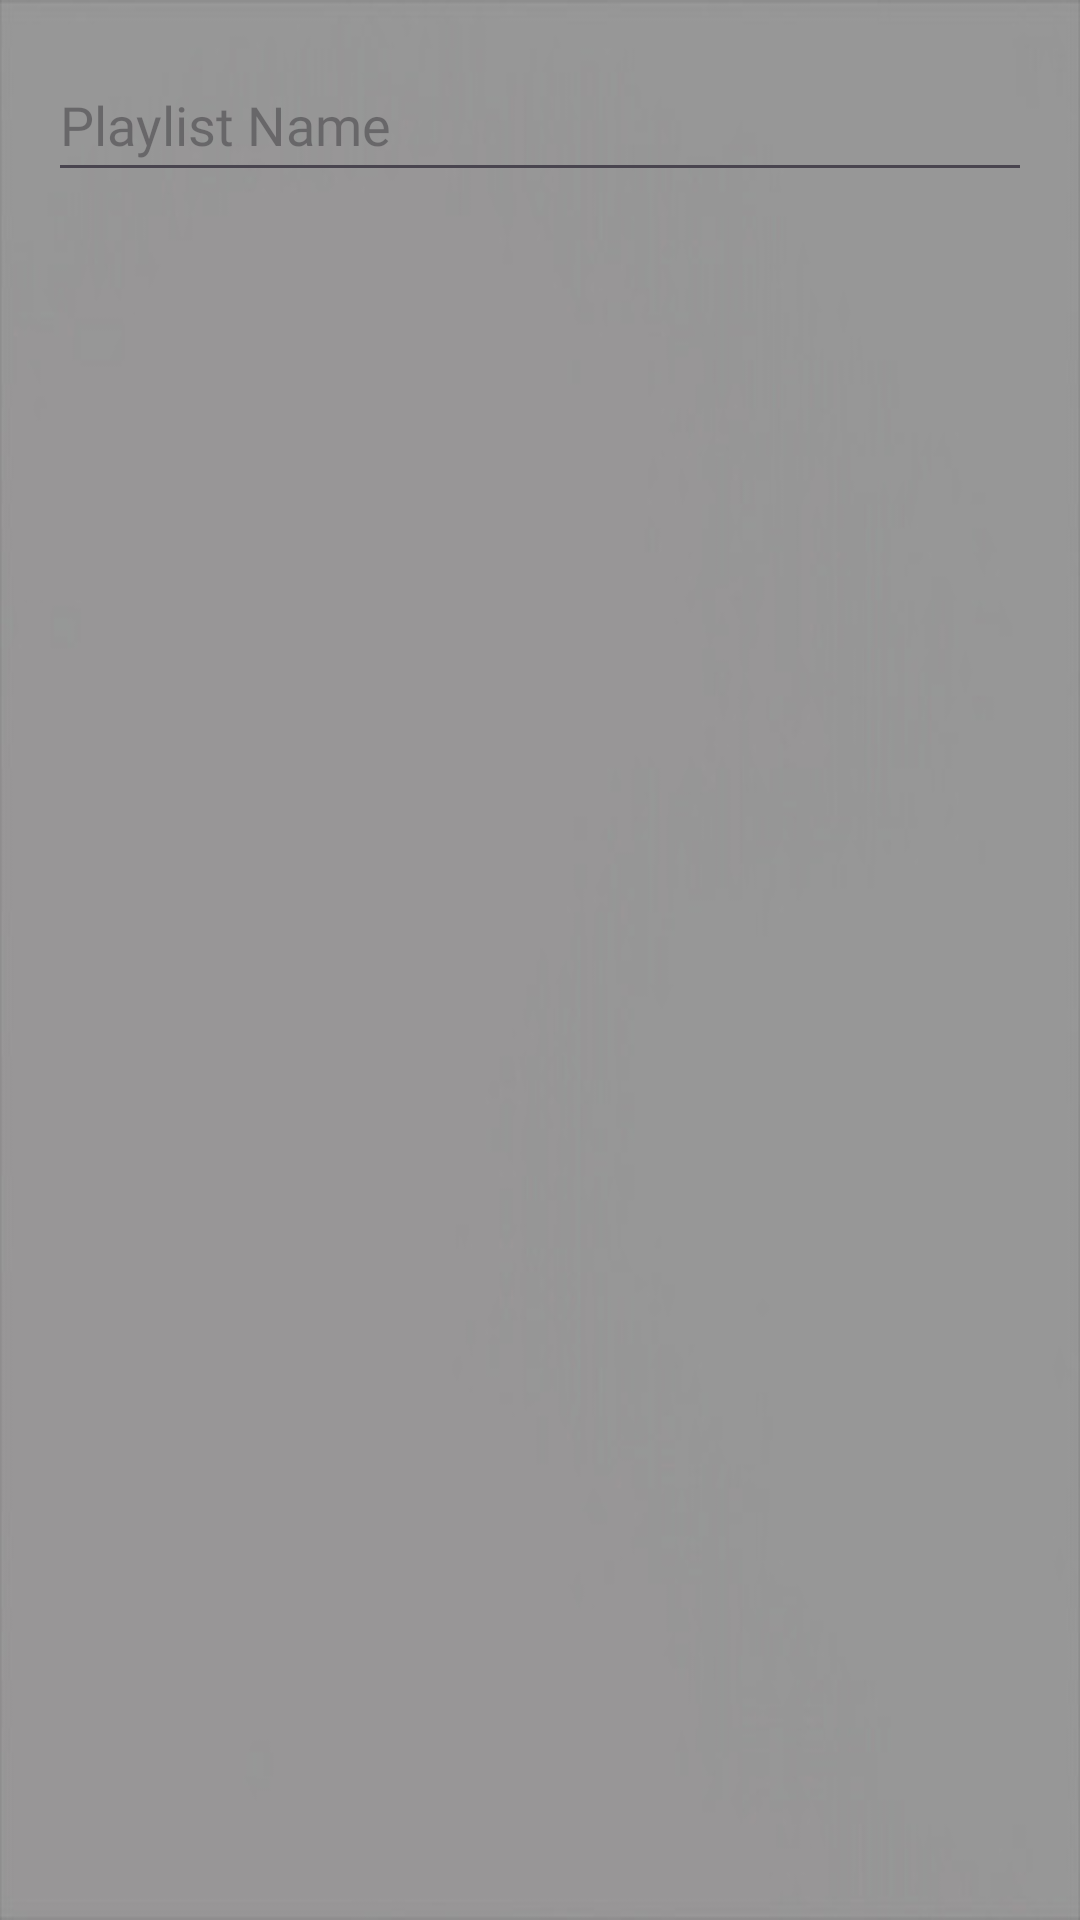

Layout XML and referenced resources for this Android screen:
<!-- AndroidManifest.xml: application theme Theme.RhythmLounge -->
<!-- res/layout/dialog_add_playlist.xml -->
<?xml version="1.0" encoding="utf-8"?>
<LinearLayout xmlns:android="http://schemas.android.com/apk/res/android"
    xmlns:tools="http://schemas.android.com/tools"
    android:layout_width="match_parent"
    android:background="@drawable/background"
    android:layout_height="wrap_content"
    android:padding="16dp"
    android:orientation="vertical">

    <EditText
        android:id="@+id/editTextPlaylistName"
        android:layout_width="match_parent"
        android:layout_height="wrap_content"
        android:layout_marginBottom="8dp"
        android:fontFamily="@font/manrope_light"
        android:hint="@string/playlist_name"
        android:inputType="textPersonName"
        android:minHeight="48dp"
        tools:ignore="Autofill,VisualLintTextFieldSize" />

</LinearLayout>
<!-- resources referenced by this layout -->
<resources>
  <!-- drawable background: jpg bitmap (drawable, 9354 bytes) -->
  <string name="playlist_name">Playlist Name</string>
  <style name="Theme.RhythmLounge" parent="Base.Theme.RhythmLounge" />
  <style name="Base.Theme.RhythmLounge" parent="Theme.Material3.DayNight.NoActionBar">
          
          
      </style>
</resources>
